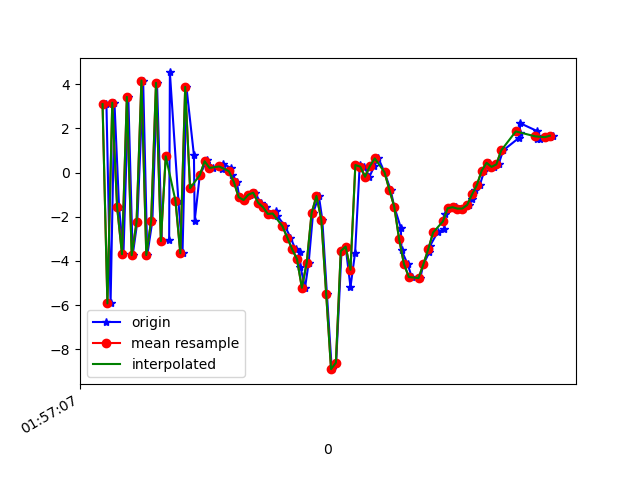

Data behind this chart, as committed beside it:
1617847028096, 542671658187974, 3.0918593, 1.9108326, 6.434296
1617847028113, 542671677418744, -5.923, -0.1085, -2.104
1617847028129, 542671696649514, 3.158, 1.683, -2.593
1617847028148, 542671715880284, -1.569, 0.789, 7.402
1617847028166, 542671735111054, -3.697, 0.7246, -6.823
1617847028186, 542671754341824, 3.42, 2.395, 2.882
1617847028204, 542671773572594, -3.741, 0.8255, 5.49
1617847028223, 542671792803364, -2.234, 0.9478, -7.448
1617847028247, 542671812034134, 4.161, 2.348, 4.235
1617847028264, 542671831413428, -3.735, 0.5359, 4.939
1617847028285, 542671850644198, -2.183, 0.836, -7.102
1617847028304, 542671869874968, 4.057, 2.46, 3.809
1617847028324, 542671889105738, -3.103, 1.001, 5.963
1617847028354, 542671908336508, -3.064, 1.133, -6.691
1617847028357, 542671927567278, 4.527, 2.578, 1.673
1617847028392, 542671946798048, -1.272, 1.352, 7.803
1617847028409, 542671966028818, -3.657, 0.7275, -5.49
1617847028425, 542671985259588, 3.875, 2.696, -1.961
1617847028456, 542672004490358, 0.7771, 2.352, 8.494
1617847028459, 542672023721128, -2.189, 0.8062, 3.065
1617847028480, 542672042951898, -0.1212, 1.322, 3.205
1617847028505, 542672062182668, 0.4457, 1.278, 2.126
1617847028509, 542672081413438, 0.5706, 0.688, 2.095
1617847028534, 542672100644208, 0.2085, 0.3677, 2.321
1617847028572, 542672119874978, 0.1657, 0.1439, 2.636
1617847028577, 542672139105748, 0.3801, 0.1802, 3.159
1617847028608, 542672158336518, 0.2084, -0.4949, 3.62
1617847028612, 542672177567288, -0.09228, -1.297, 3.923
1617847028632, 542672196798058, -0.422, -1.578, 3.171
1617847028643, 542672216028828, -1.116, -1.315, 2.751
1617847028663, 542672235259598, -1.246, -0.02779, 2.586
1617847028688, 542672254490368, -1.001, 0.5611, 2.044
1617847028707, 542672273721138, -0.9149, -0.1011, 0.6686
1617847028730, 542672292951908, -1.366, -0.401, -0.1364
1617847028753, 542672312182678, -1.566, 0.5755, -0.9932
1617847028770, 542672331413448, -1.875, 0.8521, -1.687
1617847028794, 542672350644218, -1.762, 0.6779, -2.38
1617847028798, 542672369874988, -1.95, 0.9597, -3.055
1617847028831, 542672389105758, -2.428, 1.523, -3.917
1617847028853, 542672408336528, -2.946, 1.657, -4.27
1617847028874, 542672427567298, -3.472, 1.464, -5.349
1617847028892, 542672446798068, -3.587, 3.642, -8.385
1617847028894, 542672466028838, -4.254, 6.277, -8.93
1617847028913, 542672485259608, -5.216, 4.021, -6.66
1617847028928, 542672504490378, -4.078, 2.233, -6.356
1617847028946, 542672523721148, -1.839, 3.212, -6.434
1617847028970, 542672542951918, -1.062, 4.746, -5.726
1617847028984, 542672562182688, -2.126, 6.081, -4.752
1617847029003, 542672581413458, -5.488, 2.141, -7.155
1617847029023, 542672600644228, -8.897, -6.174, -3.409
1617847029041, 542672619874998, -8.604, -9.539, 4.708
1617847029063, 542672639105768, -3.557, -3.109, 10.36
1617847029080, 542672658336538, -3.351, 1.532, 8.038
1617847029100, 542672677567308, -5.18, -3.074, 7.08
1617847029119, 542672696798078, -3.623, -9.05, 12.04
1617847029138, 542672716028848, 0.3376, -7.556, 15.05
1617847029156, 542672735259618, 0.2651, -3.754, 14.36
1617847029178, 542672754490388, -0.193, -2.367, 12.79
1617847029198, 542672773721158, 0.2931, -4.579, 12.13
1617847029215, 542672792951928, 0.6392, -6.086, 10.84
1617847029240, 542672812182698, 0.01135, -6.163, 10.08
... 36 more rows
